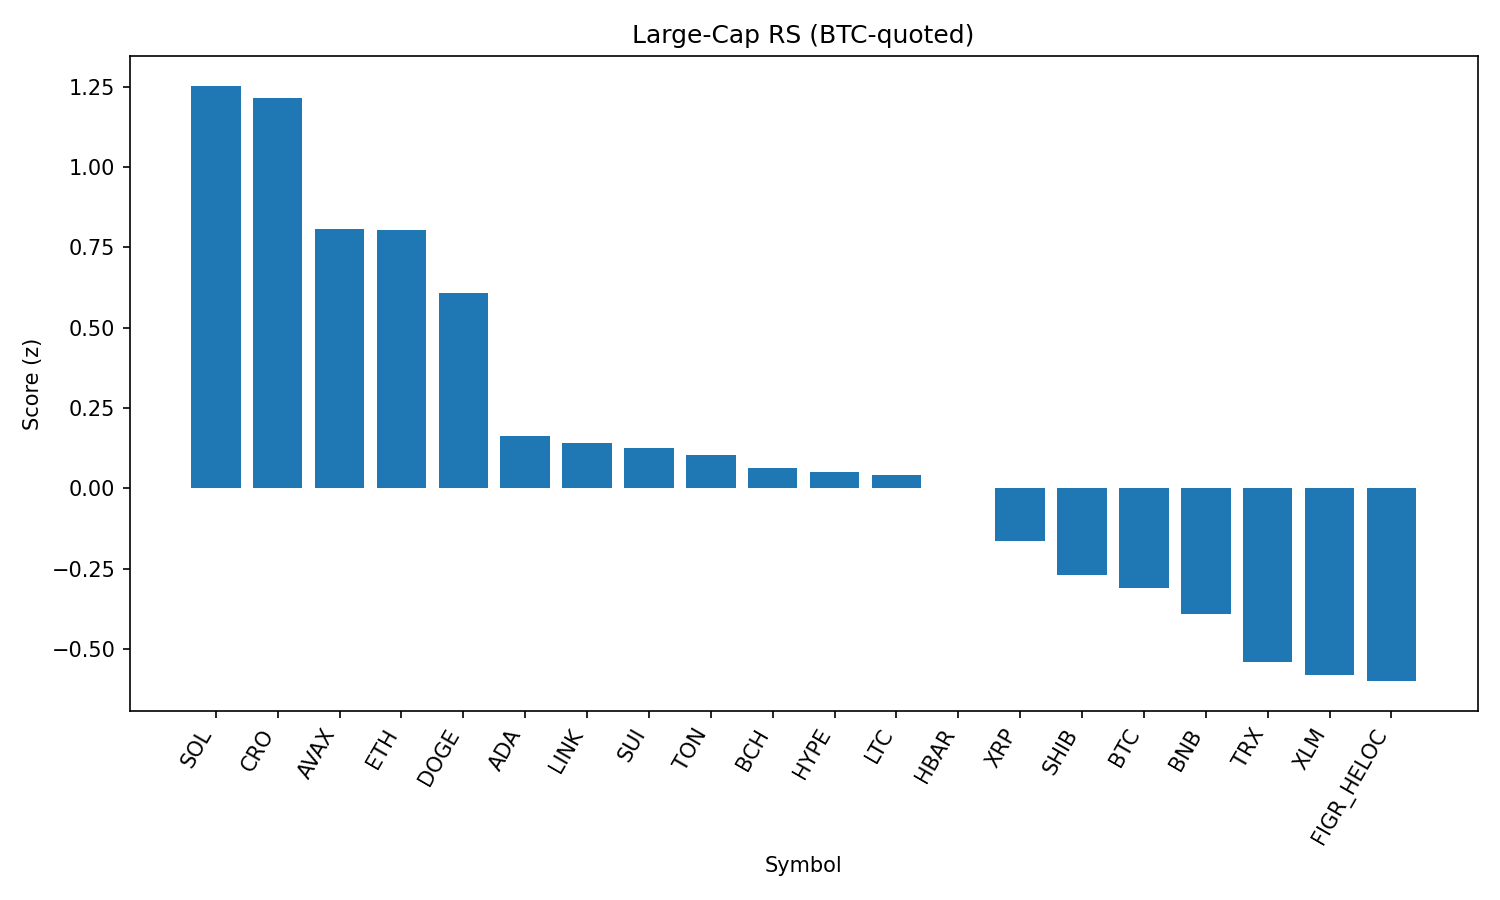

Values plotted in this chart, from the file beside it:
rank, name, symbol, price_btc, price_usd, pct_1h_btc, pct_24h_btc, pct_7d_btc, market_cap_rank, market_cap_usd, volume_usd, score
1, Solana, SOL, 0.001901, 212.4, 0.9414, 4.026, 3.223, 6, 114655392593, 9006073623, 1.252
2, Cronos, CRO, 2.41e-06, 0.2698, 0.9158, 1.996, 16.36, 26, 9097745923, 368378482, 1.214
3, Avalanche, AVAX, 0.0002253, 25.17, 0.3397, 4.577, 1.56, 23, 10602112950, 827795928, 0.8076
4, Ethereum, ETH, 0.03969, 4432, 1.437, 0.4669, -4.156, 2, 534875514948, 32064040393, 0.8022
5, Dogecoin, DOGE, 1.95e-06, 0.2182, 0.7985, 1.924, -0.9442, 9, 32890269468, 1803328348, 0.6082
6, Cardano, ADA, 7.51e-06, 0.8387, 0.4532, 1.377, -3.21, 11, 30559646953, 1360582869, 0.1634
7, Chainlink, LINK, 0.0002117, 23.66, 0.526, 0.8665, -2.629, 13, 16011557548, 954715880, 0.1422
8, Sui, SUI, 3.018e-05, 3.37, 0.2156, 2.093, -2.52, 19, 12014049675, 1014046720, 0.1265
9, Toncoin, TON, 2.848e-05, 3.18, 0.4582, 0.5573, 0.006242, 29, 8173485015, 132732168, 0.1049
10, Bitcoin Cash, BCH, 0.005359, 598.9, -0.6183, 3.694, 7.995, 21, 11925247642, 498549499, 0.06309
11, Hyperliquid, HYPE, 0.0004102, 45.84, 0.2229, 2.468, -7.69, 17, 12368965994, 311623652, 0.05098
12, Litecoin, LTC, 0.001009, 112.7, 0.4309, 0.4865, -0.9551, 28, 8591686433, 494080438, 0.04279
13, Hedera, HBAR, 1.99e-06, 0.2219, 0.2772, 2.039, -8.185, 25, 9373479144, 234307340, -0.000322
14, XRP, XRP, 2.568e-05, 2.87, 0.1481, 1.082, -4.634, 3, 170629271870, 6552928929, -0.1649
15, Shiba Inu, SHIB, 1.11526e-10, 1.246e-05, 0.1098, 0.1303, -0.5968, 31, 7333002680, 167667959, -0.2707
16, Bitcoin, BTC, 1.0, 111721, 0.0, 0.0, 0.0, 1, 2225213359153, 42597744973, -0.3097
17, BNB, BNB, 0.00767, 857.2, -0.06212, 0.221, -0.6259, 5, 119307636800, 905037965, -0.3903
18, TRON, TRX, 3.05e-06, 0.3404, -0.001078, -0.48, -2.981, 10, 32200551020, 789422682, -0.541
19, Stellar, XLM, 3.27e-06, 0.3652, -0.09556, 0.06529, -5.227, 22, 11580381309, 225509033, -0.5811
20, Figure Heloc, FIGR_HELOC, 9e-06, 1.006, -0.5123, 0.8583, 0.5084, 18, 12242531567, 15512927, -0.6001
21, World Liberty Financial, WLFI, 2.02e-06, 0.2257, -1.679, -4.68, 0.0, 35, 6187844354, 965490720, -2.58
